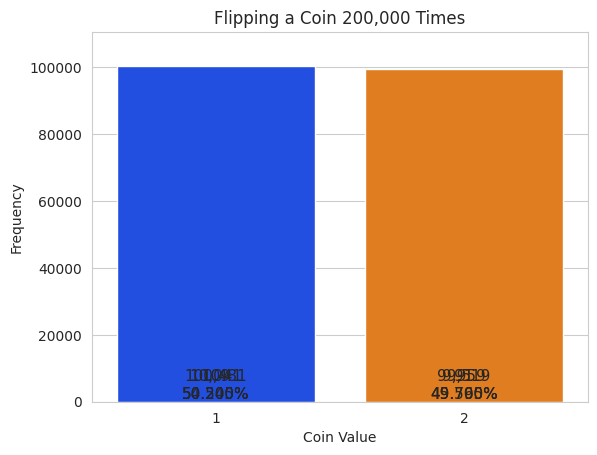

This chart was generated by the following Python code:
"""   Simulating the flipping of a coin and count the frequencies  """

import matplotlib.pyplot as plt # Matplodlib graphing capabilities
import numpy as np
import random
import seaborn as sns # seaborn graphing capabilities


# ~~~~~~~~~~   Definition of Functions   ~~~~~~~~~~~~~~~~~~~~~~~~~~~~~~~~~~~~~~~~~~~~~~~ #
def print_graph(flips):
    # determine the unique flips values and their frequencies
    values, frequencies = np.unique(flips, return_counts=True)

    #  creating the initial bar plot
    # bar plot's title, set style and graph the frequencies
    title = f'Flipping a Coin {len(flips):,} Times'  # comma specifier
    sns.set_style('whitegrid')  # style
    axes = sns.barplot(x=values, y=frequencies, palette='bright')  # graph
    axes.set_title(title)  # set title to object axes
    axes.set(xlabel='Coin Value', ylabel='Frequency')  # set labels
    axes.set_ylim(top=max(frequencies) * 1.10)  # make room for the text above each bar -> 10% taller

    # display text above each bar
    for bar, frequency in zip(axes.patches, frequencies):
        text_x = bar.get_x() + bar.get_width() / 2.0  # set x position
        text_y = bar.get_height()  # set y position
        text = f'{frequency:,}\n{frequency / len(flips):.3%}'  # frequency and percentange
        axes.text(text_x, text_y, text, fontsize=11, ha='center', va='bottom')  # display text

    # print the graph
    plt.show()
# end function print_graph


# ~~~~~~~~~~  Program Execution   ~~~~~~~~ ~~~~~~~~~~~~~~~~~~~~~~~~~~~~~~~~~~~~~~~~~~~~~~ #
# list of 200 random coin values
flips1 = [random.randrange(1, 3) for i in range(200)]

# list of 20000 random coin values
flips2 = [random.randrange(1,3) for i in range(20000)]

# list of 200000 random coin values
flips3 = [random.randrange(1,3) for i in range(200000)]

# print graphs
print_graph(flips1)
print_graph(flips2)
print_graph(flips3)
